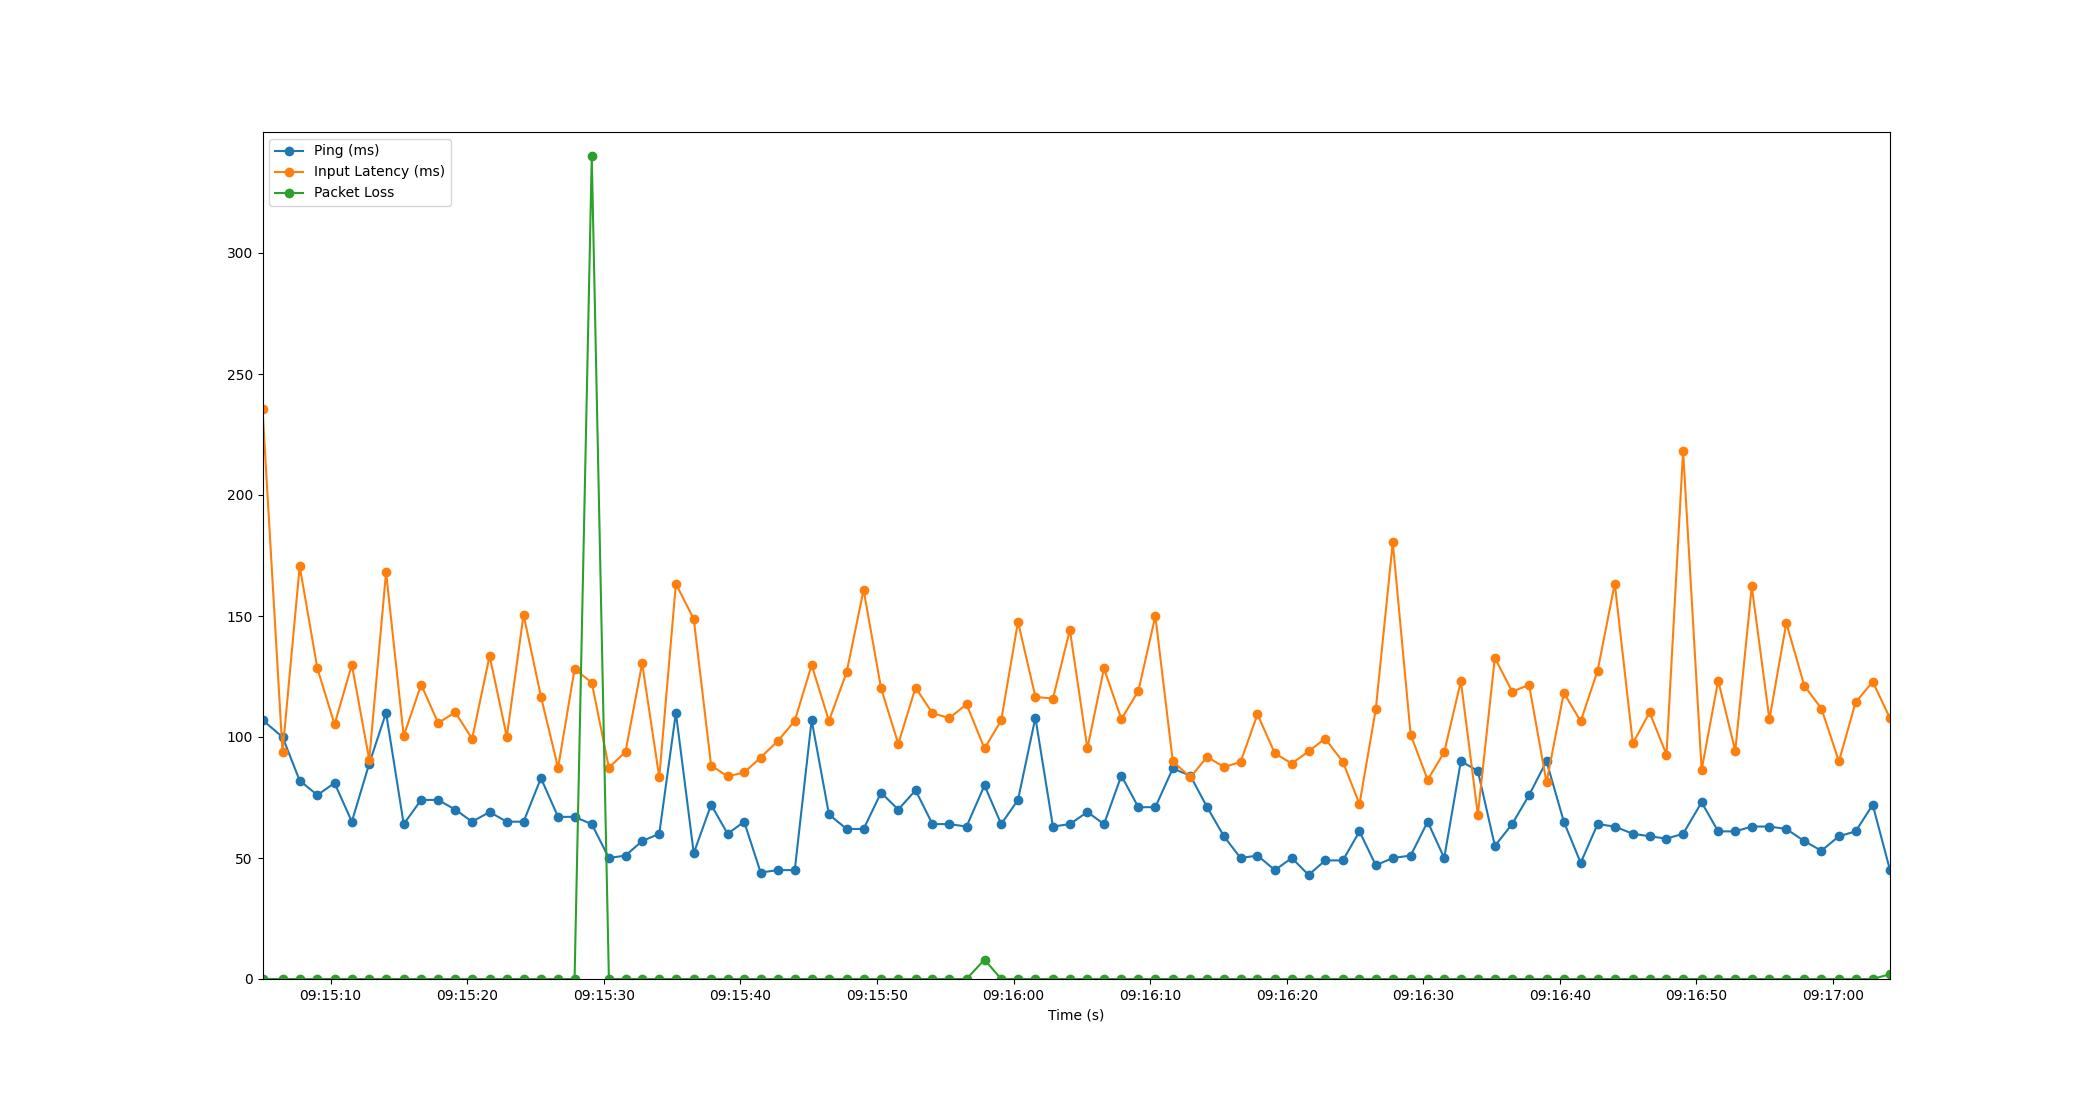

Source data for this figure (header and first rows):
Time, Timestamp, Ping, Packet Loss, Input Latency
3.0994415283203125e-06, 2023-07-11 09:15:05.010935, 107, 0, 235.6
1.466, 2023-07-11 09:15:06.477057, 100, 0, 93.72
2.723, 2023-07-11 09:15:07.734105, 82, 0, 170.6
4.018, 2023-07-11 09:15:09.028719, 76, 0, 128.4
5.276, 2023-07-11 09:15:10.287104, 81, 0, 105.2
6.541, 2023-07-11 09:15:11.551982, 65, 0, 129.8
7.816, 2023-07-11 09:15:12.826540, 89, 0, 90.66
9.047, 2023-07-11 09:15:14.057813, 110, 0, 168.1
10.34, 2023-07-11 09:15:15.350475, 64, 0, 100.4
11.62, 2023-07-11 09:15:16.626553, 74, 0, 121.7
12.86, 2023-07-11 09:15:17.873470, 74, 0, 105.8
14.11, 2023-07-11 09:15:19.120430, 70, 0, 110.2
15.35, 2023-07-11 09:15:20.360211, 65, 0, 99.26
16.63, 2023-07-11 09:15:21.638502, 69, 0, 133.6
17.89, 2023-07-11 09:15:22.898051, 65, 0, 100.1
19.12, 2023-07-11 09:15:24.126181, 65, 0, 150.5
20.39, 2023-07-11 09:15:25.398122, 83, 0, 116.7
21.64, 2023-07-11 09:15:26.652034, 67, 0, 87.24
22.85, 2023-07-11 09:15:27.860136, 67, 0, 128.1
24.11, 2023-07-11 09:15:29.118709, 64, 340, 122.5
25.36, 2023-07-11 09:15:30.373520, 50, 0, 87.31
26.58, 2023-07-11 09:15:31.590492, 51, 0, 93.9
27.8, 2023-07-11 09:15:32.808656, 57, 0, 130.5
29.05, 2023-07-11 09:15:34.060973, 60, 0, 83.29
30.27, 2023-07-11 09:15:35.278509, 110, 0, 163.3
31.58, 2023-07-11 09:15:36.586139, 52, 0, 148.7
32.85, 2023-07-11 09:15:37.857632, 72, 0, 88.19
34.06, 2023-07-11 09:15:39.067809, 60, 0, 83.72
35.27, 2023-07-11 09:15:40.277596, 65, 0, 85.33
36.47, 2023-07-11 09:15:41.484568, 44, 0, 91.51
37.74, 2023-07-11 09:15:42.749680, 45, 0, 98.41
38.97, 2023-07-11 09:15:43.981861, 45, 0, 106.7
40.21, 2023-07-11 09:15:45.217740, 107, 0, 129.7
41.48, 2023-07-11 09:15:46.486504, 68, 0, 106.7
42.77, 2023-07-11 09:15:47.780050, 62, 0, 126.8
44.01, 2023-07-11 09:15:49.022548, 62, 0, 160.8
45.29, 2023-07-11 09:15:50.300843, 77, 0, 120.1
46.55, 2023-07-11 09:15:51.559972, 70, 0, 97.18
47.81, 2023-07-11 09:15:52.825155, 78, 0, 120.4
49.05, 2023-07-11 09:15:54.064212, 64, 0, 109.8
50.29, 2023-07-11 09:15:55.301592, 64, 0, 107.8
51.55, 2023-07-11 09:15:56.558553, 63, 0, 113.5
52.86, 2023-07-11 09:15:57.874127, 80, 8, 95.25
54.09, 2023-07-11 09:15:59.095975, 64, 0, 106.9
55.32, 2023-07-11 09:16:00.325946, 74, 0, 147.6
56.59, 2023-07-11 09:16:01.600186, 108, 0, 116.6
57.87, 2023-07-11 09:16:02.885128, 63, 0, 115.9
59.11, 2023-07-11 09:16:04.124414, 64, 0, 144.3
60.4, 2023-07-11 09:16:05.406548, 69, 0, 95.28
61.61, 2023-07-11 09:16:06.623833, 64, 0, 128.3
62.88, 2023-07-11 09:16:07.894003, 84, 0, 107.4
64.13, 2023-07-11 09:16:09.139963, 71, 0, 119
65.37, 2023-07-11 09:16:10.382505, 71, 0, 150
66.65, 2023-07-11 09:16:11.658002, 87, 0, 90.02
67.94, 2023-07-11 09:16:12.946498, 84, 0, 83.34
69.16, 2023-07-11 09:16:14.173412, 71, 0, 91.8
70.39, 2023-07-11 09:16:15.402507, 59, 0, 87.6
71.61, 2023-07-11 09:16:16.619522, 50, 0, 89.65
72.85, 2023-07-11 09:16:17.861085, 51, 0, 109.4
74.13, 2023-07-11 09:16:19.136332, 45, 0, 93.22
... 36 more rows
